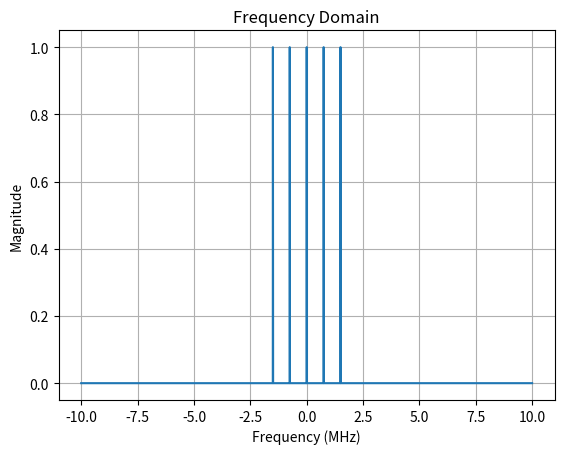
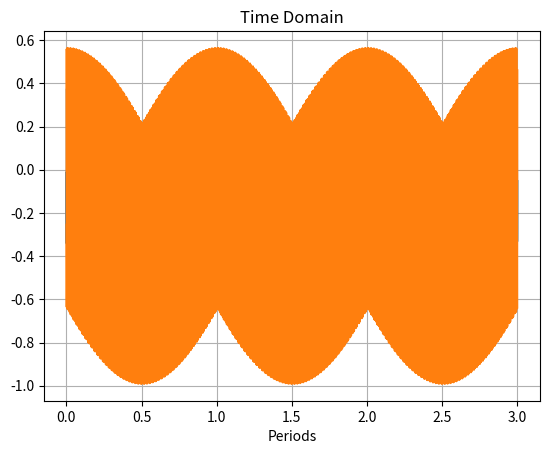

Write Python code to recreate these figures, in order.
# Design a function that receives
# BW (bandwidth) Ntones (Number of tones) Fs (Sampling frequency) Nfft (FFT size)
# The function will design in the frequency domain and returns the multi-tone time domain signal.
# Thus, creating a multi-tone periodic signal in the time domain.

from typing import Tuple
import numpy as np

def multitone(BW: float, Ntones: int, Fs: float, Nfft: int = 4096,DEBUG = False)->Tuple[np.ndarray, np.ndarray, np.ndarray]:
    '''
    Design a multi-tone signal in the frequency domain and return the time domain signal.
    Flat amplitude symmetrical around DC.
    :param BW:
    :param Ntones:
    :param Fs:
    :param Nfft:
    :return: x - Periodic time domain multi-tone signal, X - frequency domain, F - Frequency vector
    '''
    # Generate the frequency vector (symmetric around DC)
    f = np.linspace(-BW / 2, BW / 2, Ntones)
    # Generate the amplitude vector
    A = np.ones(Ntones)
    # Generate a random phase vector
    phi = np.random.rand(Ntones) * 2 * np.pi
    # Initialize the frequency domain vector to zeros
    X = np.zeros(Nfft, dtype=complex)
    # Generate the frequency domain signal (with frequency f rounded to the nearest bin)
    for i in range(Ntones):
        # Calculate the bin index for the frequency f[i] whie the DC bin is at the center
        bin_index = int(np.round(f[i] / Fs * Nfft)) + Nfft // 2
        # Set the amplitude and phase
        X[bin_index] = A[i] * np.exp(1j * phi[i])
    # Generate the time domain signal
    x = np.fft.ifft(np.fft.ifftshift(X))
    if DEBUG:
        F = -Fs / 2 + Fs / Nfft * np.arange(Nfft)
        return x / np.max(np.abs(x)) , X , F
    else:
        return x / np.max(np.abs(x))

# Test the function
if __name__ == '__main__':
    import matplotlib.pyplot as plt
    BW      = 3 # MHz
    Ntones  = 5
    Fs      = 20 # MHz

    x, X, F = multitone(BW, Ntones, Fs, DEBUG=True)

    plt.figure()
    plt.plot(F, np.abs(X))
    plt.title('Frequency Domain')
    plt.xlabel('Frequency (MHz)')
    plt.ylabel('Magnitude')
    plt.grid()

    plt.figure()
    # Plot the real part and the imaginary part
    # with x-axis as the periods spans from 0 to 3 (repeat the vector 3 times)
    p = np.arange(0, 3, 1 / len(x))
    plt.plot(p,np.real(np.tile(x, 3)), label='Real')
    plt.plot(p,np.imag(np.tile(x, 3)), label='Imaginary')
    plt.title('Time Domain')
    plt.xlabel('Periods')
    plt.grid()
    plt.show()
